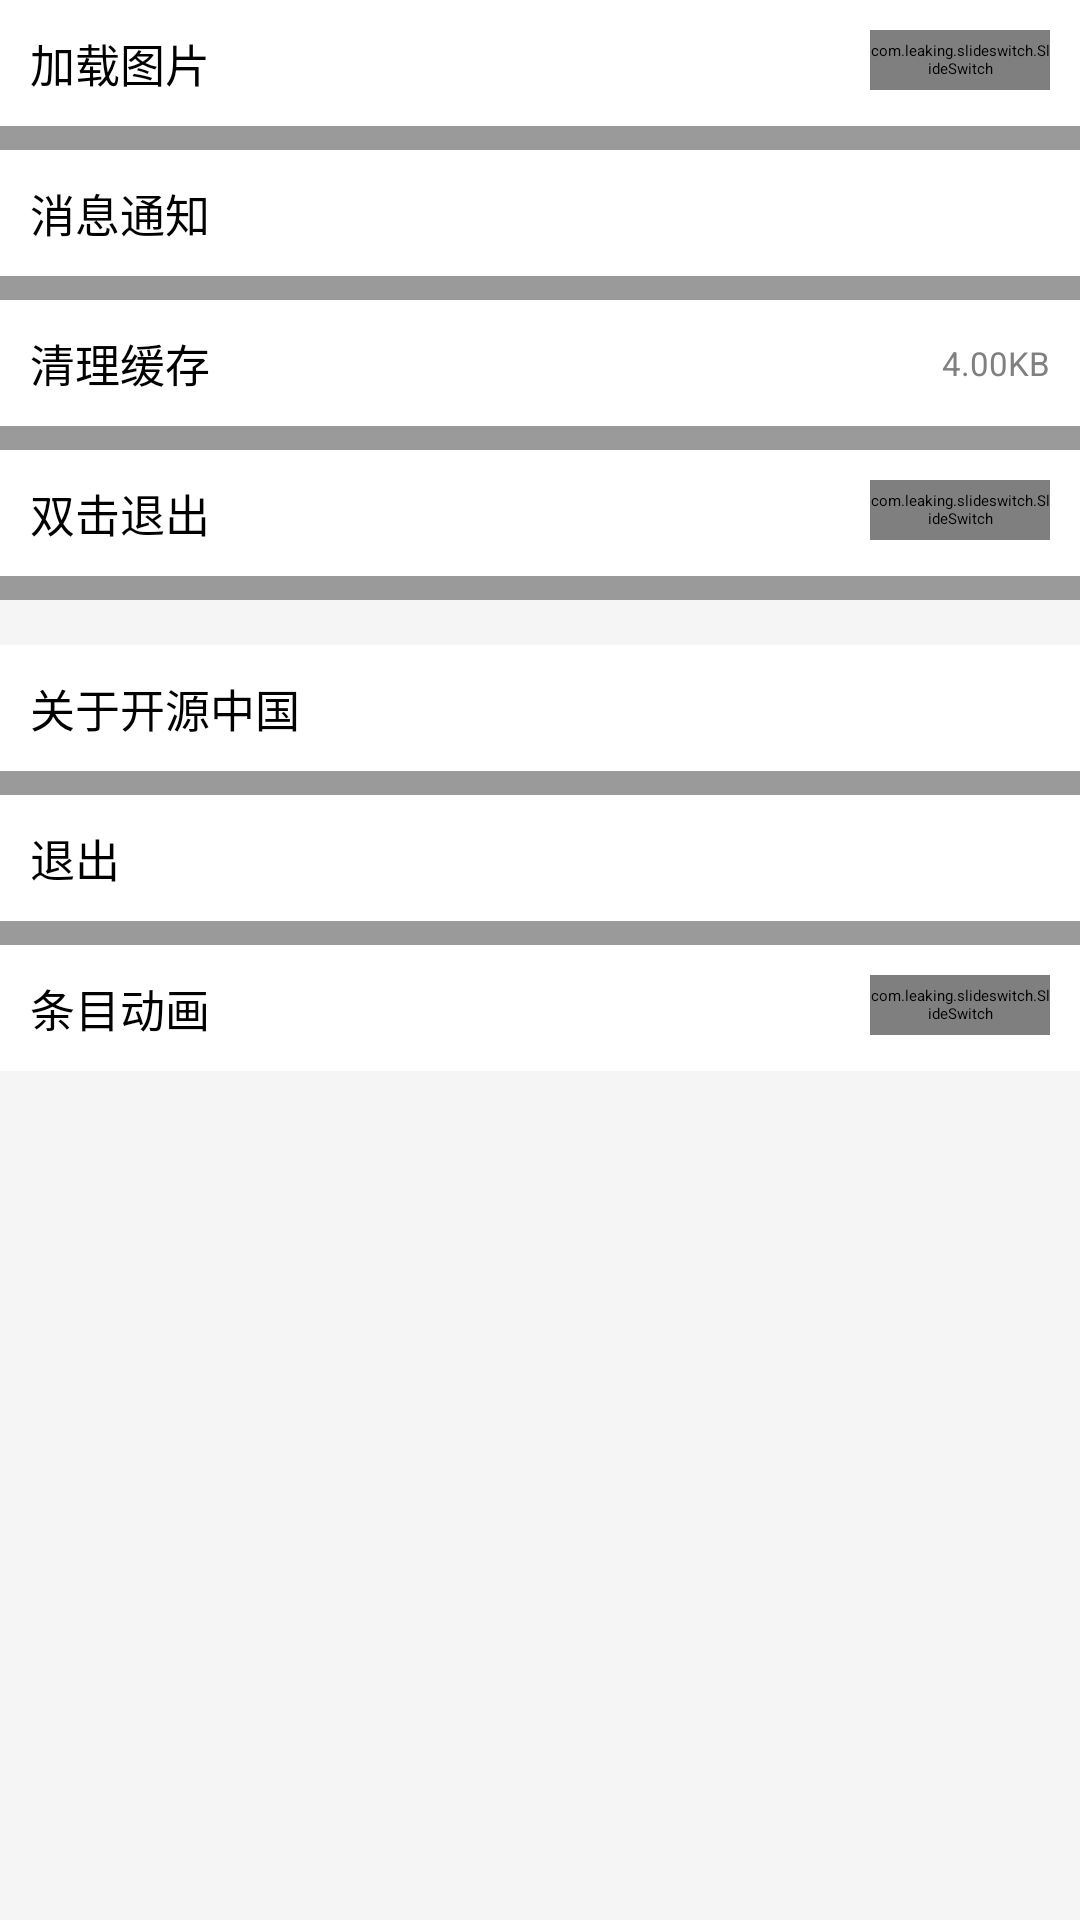

Layout XML and referenced resources for this Android screen:
<!-- AndroidManifest.xml: activity theme AppBaseTheme_Light -->
<!-- res/layout/activity_setting.xml -->
<?xml version="1.0" encoding="utf-8"?>
<android.support.v7.widget.LinearLayoutCompat xmlns:android="http://schemas.android.com/apk/res/android"
    xmlns:slideswitch="http://schemas.android.com/apk/res-auto"
    android:layout_width="match_parent"
    android:layout_height="match_parent"
    android:background="@color/graywhite"
    slideswitch:divider="@drawable/dividerl"
    android:orientation="vertical"
    slideswitch:showDividers="middle">
    <RelativeLayout
        android:layout_width="match_parent"
        android:layout_height="wrap_content"
        android:paddingTop="25dp"
        android:background="@color/white"
        android:padding="10dp">
        <TextView
            android:layout_width="wrap_content"
            android:layout_height="wrap_content"
            android:layout_centerVertical="true"
            android:text="加载图片"
            android:textSize="15dp"/>
        <com.leaking.slideswitch.SlideSwitch
            android:id="@+id/pic_swit"
            android:layout_width="60dp"
            android:layout_height="20dip"
            android:layout_alignParentRight="true"
            slideswitch:isOpen="true"
            slideswitch:shape="rect"
            slideswitch:themeColor="#ffee3a00">
        </com.leaking.slideswitch.SlideSwitch>
    </RelativeLayout>
        <TextView
            android:layout_width="match_parent"
            android:layout_height="wrap_content"
            android:layout_centerVertical="true"
            android:background="@color/white"
            android:padding="10dp"
            android:text="消息通知"
            android:textSize="15dp"/>
        <RelativeLayout
            android:layout_width="wrap_content"
            android:layout_height="wrap_content"
            android:background="@color/white"
            android:padding="10dp">
            <TextView
                android:layout_width="wrap_content"
                android:layout_height="wrap_content"
                android:layout_centerVertical="true"
                android:text="清理缓存"
                android:textSize="15dp"/>
            <TextView
                android:layout_width="wrap_content"
                android:layout_height="wrap_content"
                android:layout_alignParentRight="true"
                android:layout_centerVertical="true"
                android:text="4.00KB"
                android:textColor="@color/gray"
                android:textSize="11dp"/>

        </RelativeLayout>
        <RelativeLayout
            android:layout_width="match_parent"
            android:layout_height="wrap_content"
            android:background="@color/white"
            android:padding="10dp">

            <TextView
                android:layout_width="wrap_content"
                android:layout_height="wrap_content"
                android:layout_centerVertical="true"
                android:text="双击退出"
                android:textSize="15sp"/>

            <com.leaking.slideswitch.SlideSwitch
                android:id="@+id/exit_swit"
                android:layout_width="60dp"
                android:layout_height="20dip"
                android:layout_alignParentRight="true"
                slideswitch:isOpen="true"
                slideswitch:shape="rect"
                slideswitch:themeColor="#ffee3a00">
            </com.leaking.slideswitch.SlideSwitch>
        </RelativeLayout>

        <TextView
            android:layout_width="match_parent"
            android:layout_height="wrap_content"
            android:layout_centerVertical="true"
            android:layout_marginTop="15dp"
            android:background="@color/white"
            android:padding="10dp"
            android:text="关于开源中国"
            android:textSize="15sp"/>

        <TextView
            android:layout_width="match_parent"
            android:layout_height="wrap_content"
            android:layout_centerVertical="true"
            android:background="@color/white"
            android:padding="10dp"
            android:text="退出"
            android:textSize="15sp"/>
        <RelativeLayout
            android:layout_width="match_parent"
            android:layout_height="wrap_content"
            android:background="@color/white"
            android:padding="10dp">

            <TextView
                android:layout_width="wrap_content"
                android:layout_height="wrap_content"
                android:layout_centerVertical="true"
                android:text="条目动画"
                android:textSize="15sp"/>

            <com.leaking.slideswitch.SlideSwitch
                android:id="@+id/state_swit"
                android:layout_width="60dp"
                android:layout_height="20dip"
                android:layout_alignParentRight="true"
                slideswitch:isOpen="false"
                slideswitch:shape="rect"
                slideswitch:themeColor="#ffee3a00">
            </com.leaking.slideswitch.SlideSwitch>
        </RelativeLayout>

</android.support.v7.widget.LinearLayoutCompat>
<!-- resources referenced by this layout -->
<resources>
  <color name="gray">#808080</color>
  <color name="graywhite">#F5F5F5</color>
  <color name="white">#FFFFFF</color>
  <!-- drawable dividerl (drawable) -->
  <?xml version="1.0" encoding="utf-8"?>
  <shape xmlns:android="http://schemas.android.com/apk/res/android">
  
      <solid android:color="@color/main_gray" />
      <size
          android:width="480dp"
          android:height="8dp" />
      <padding
          android:left="10dp"
          android:top="10dp"
          android:right="10dp"
          android:bottom="10dp"/>
  
  
  
  </shape>
  <color name="main_gray">#9A9A9A</color>
</resources>
